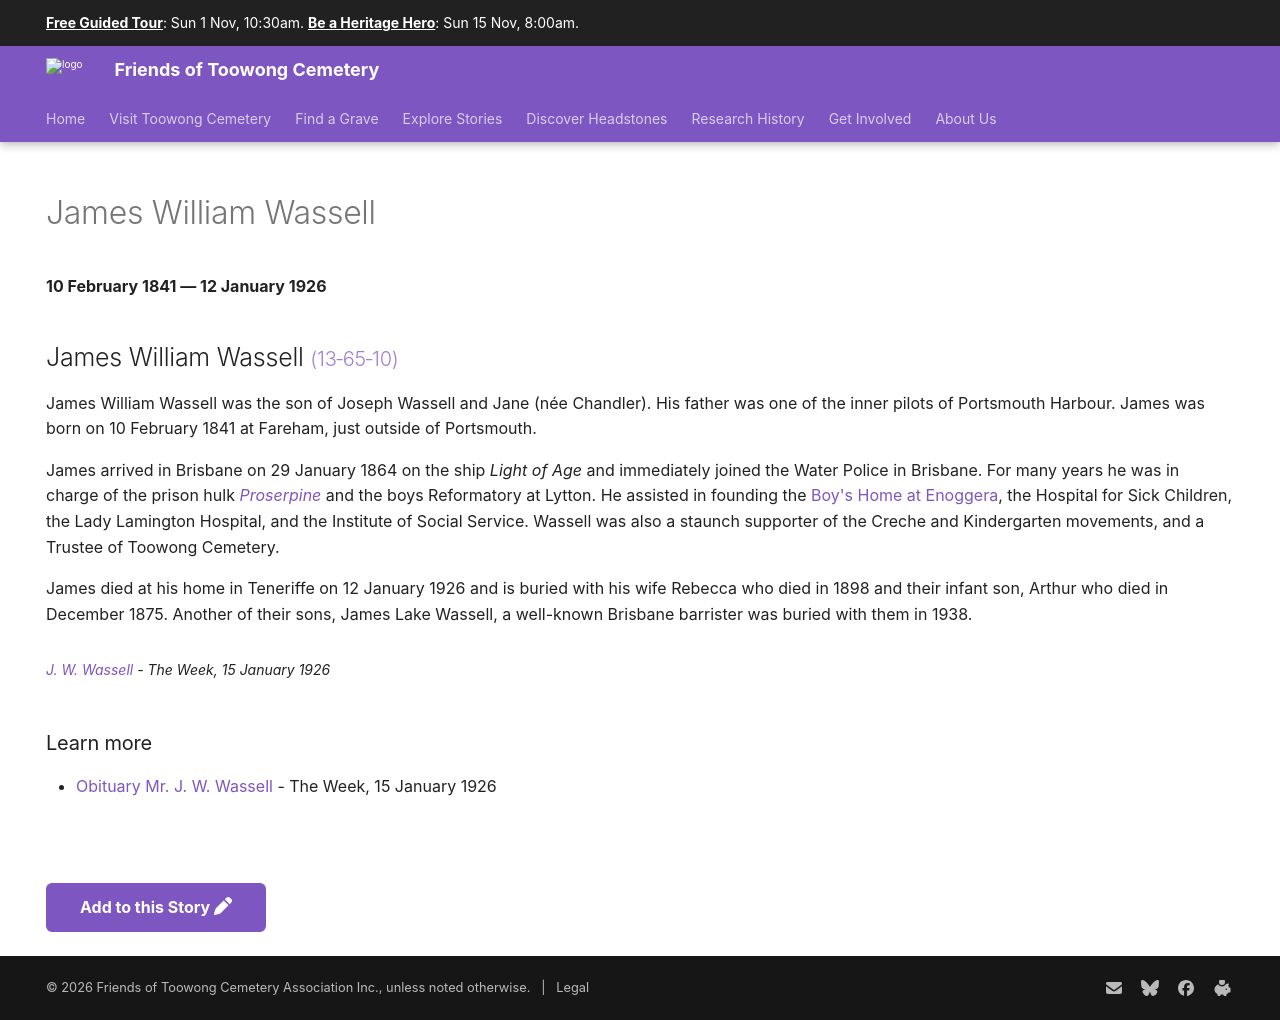

repository: 1871fotc/1871fotc.github.io · page: research/james-william-wassell/index.html · generator: mkdocs

---
title: James William Wassell
hide:
  - toc
  - navigation 
---

# James William Wassell

**10 February 1841 — 12 January 1926**

--8<-- "snippets/james-william-wassell.md"

### Learn more

- [Obituary Mr. J. W. Wassell](https://trove.nla.gov.au/newspaper/article/181447533) - The Week, 15 January 1926

<!--
- https://ehive.com/collections/3606/objects/553989/water-police-officer-james-william-wassell
- [Lieutenant J. W. Wassell VD](https://www.unitedserviceclub.com.au/application/files/6416/1543/7552/HIG_Biography_-_WASSELL_v1.5__L.pdf) - United Service Club History and Heritage Notes
-->

--8<-- "snippets/add-to-this-story.md"
